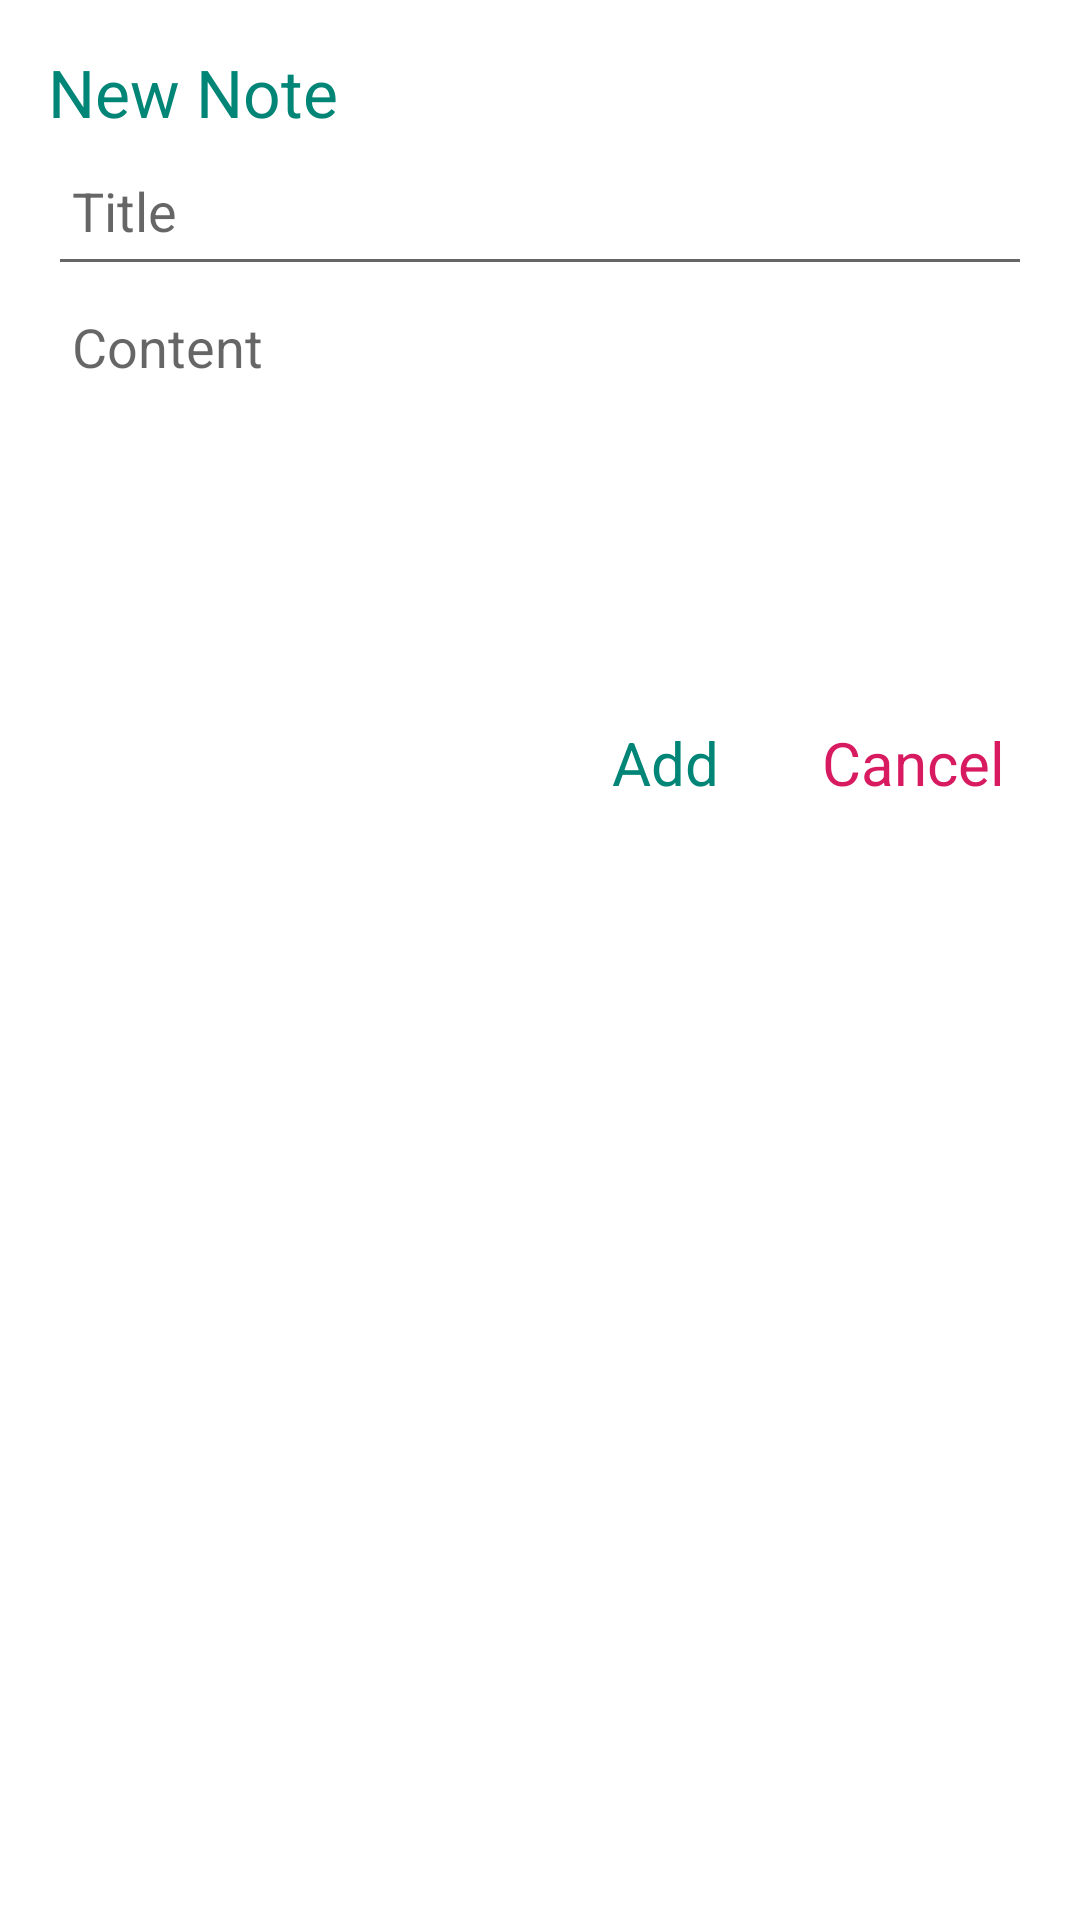

The Android layout XML behind this screen, and the referenced resources:
<!-- AndroidManifest.xml: application theme AppTheme -->
<!-- res/layout/add_dialog.xml -->
<?xml version="1.0" encoding="utf-8"?>
<LinearLayout xmlns:android="http://schemas.android.com/apk/res/android"
    android:layout_width="match_parent"
    android:layout_height="wrap_content"
    android:background="@color/white"
    android:orientation="vertical"
    android:padding="@dimen/padding_16dp">
    <TextView
        android:textColor="@color/colorPrimary"
        android:textSize="22dp"
        android:layout_width="match_parent"
        android:layout_height="wrap_content"
        android:text="@string/newnote"/>

    <EditText
        android:id="@+id/edt-title"
        android:layout_width="match_parent"
        android:layout_height="50dp"
        android:hint="@string/title"
        android:inputType="text"
        android:padding="@dimen/padding_8dp" />

    <EditText
        android:id="@+id/edt-content"
        android:layout_width="match_parent"
        android:layout_height="wrap_content"
        android:background="@color/white"
        android:gravity="top"
        android:hint="@string/content"
        android:inputType="textMultiLine"
        android:lines="6"
        android:padding="@dimen/padding_8dp" />

    <LinearLayout
        android:layout_width="match_parent"
        android:layout_height="wrap_content"
        android:gravity="end"
        android:orientation="horizontal">

        <TextView
            android:id="@+id/btnadd"
            android:layout_width="70dp"
            android:layout_height="wrap_content"
            android:background="@color/white"
            android:text="@string/btn_add"
            android:textColor="@color/colorPrimary"
            android:textSize="20dp" />

        <TextView
            android:id="@+id/btncancel"
            android:layout_width="70dp"
            android:layout_height="wrap_content"
            android:background="@color/white"
            android:text="@string/btn_cancel"
            android:textColor="@color/colorAccent"
            android:textSize="20dp" />

    </LinearLayout>

</LinearLayout>
<!-- resources referenced by this layout -->
<resources>
  <color name="colorAccent">#D81B60</color>
  <color name="colorPrimary">#008577</color>
  <color name="white">#fff</color>
  <dimen name="padding_16dp">16dp</dimen>
  <dimen name="padding_8dp">8dp</dimen>
  <string name="btn_add">Add</string>
  <string name="btn_cancel">Cancel</string>
  <string name="content">Content</string>
  <string name="newnote">New Note</string>
  <string name="title">Title</string>
  <style name="AppTheme" parent="Theme.AppCompat.Light.DarkActionBar">
          
          <item name="colorPrimary">@color/colorPrimary</item>
          <item name="colorPrimaryDark">@color/colorPrimaryDark</item>
          <item name="colorAccent">@color/colorAccent</item>
      </style>
  <color name="colorPrimaryDark">#00574B</color>
</resources>
